Photos from the image-classification dataset "dataset" in the GitHub repository queirozPedro/Classificacao-de-Celulas-Medula-Ossea. Its 7 classes are: BLA 0001 1000, EOS 0001 1000, LYT 0001 1000, MON 0001 1000, NGS 0001 1000, NIF 0001 1000, PMO 0001 1000.

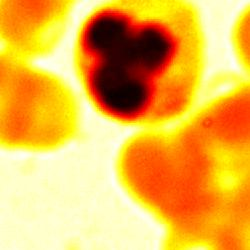
Label: NIF 0001 1000

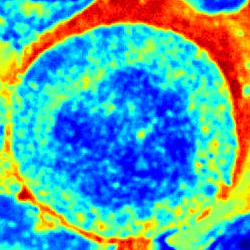
Label: PMO 0001 1000

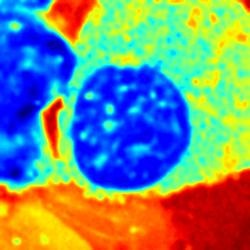
Label: EOS 0001 1000

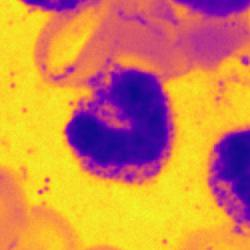
Label: NGS 0001 1000

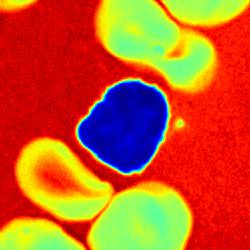
Label: LYT 0001 1000

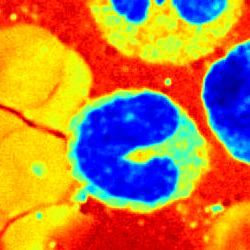
Label: MON 0001 1000
